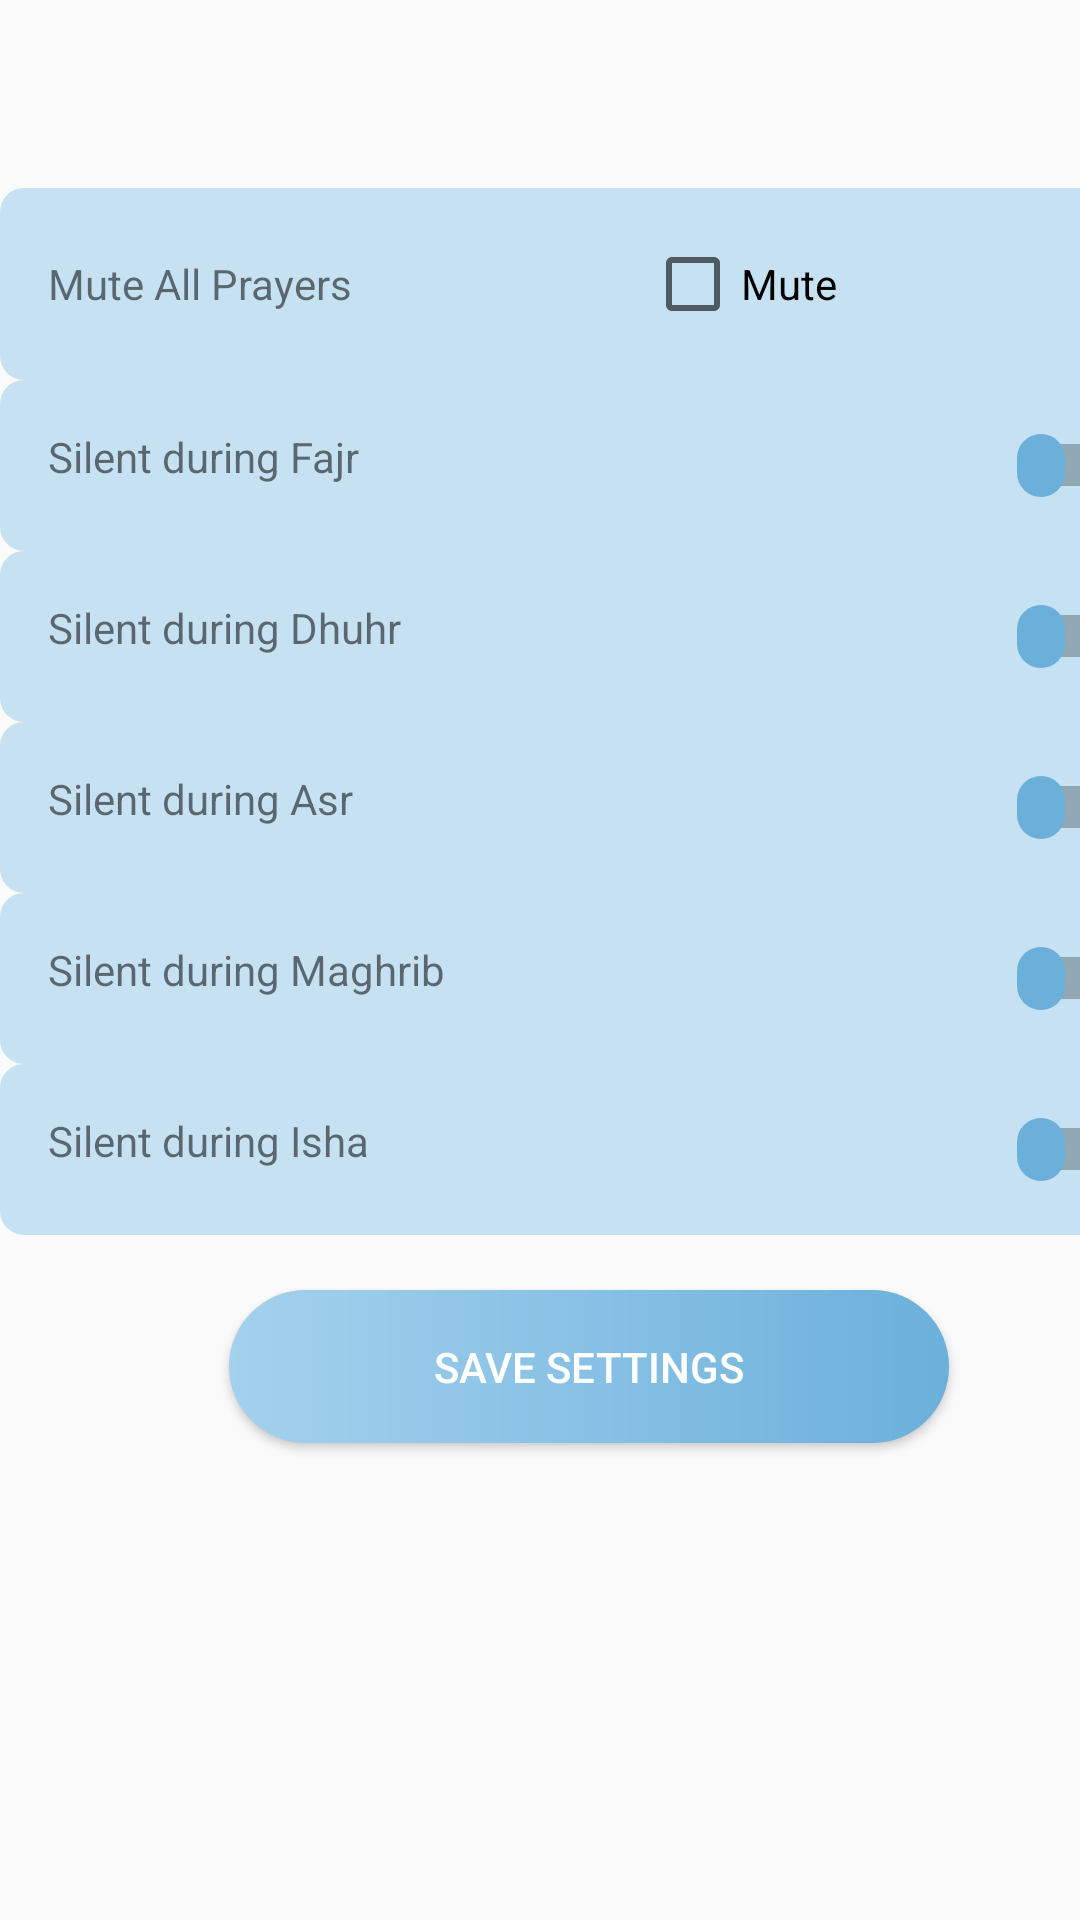

The Android layout XML behind this screen, and the referenced resources:
<!-- AndroidManifest.xml: application theme Theme.PrayerClock -->
<!-- res/layout/silent_notif_in_settingactivity.xml -->
<?xml version="1.0" encoding="utf-8"?>
<androidx.constraintlayout.widget.ConstraintLayout xmlns:android="http://schemas.android.com/apk/res/android"
    xmlns:app="http://schemas.android.com/apk/res-auto"
    xmlns:tools="http://schemas.android.com/tools"
    android:layout_width="match_parent"
    android:layout_height="match_parent">

    <LinearLayout
        android:layout_width="393dp"
        android:layout_height="515dp"
        android:orientation="vertical"
        app:layout_constraintBottom_toBottomOf="parent"
        app:layout_constraintTop_toTopOf="parent"
        tools:layout_editor_absoluteX="0dp">

        <LinearLayout
            android:layout_width="match_parent"
            android:layout_height="wrap_content"
            android:background="@drawable/pretty_background"
            android:orientation="horizontal"
            android:padding="16dp">


            <TextView
                android:id="@+id/textView"
                android:layout_width="wrap_content"
                android:layout_height="wrap_content"
                android:layout_weight="1"
                android:text="Mute All Prayers" />

            <CheckBox
                android:id="@+id/checkBox"
                android:layout_width="wrap_content"
                android:layout_height="wrap_content"
                android:layout_weight="1"
                android:text="Mute" />
        </LinearLayout>


        <LinearLayout
            android:layout_width="match_parent"
            android:layout_height="wrap_content"
            android:background="@drawable/pretty_background"
            android:orientation="horizontal"
            android:padding="16dp">

            <TextView
                android:layout_width="219dp"
                android:layout_height="wrap_content"
                android:layout_gravity="left"
                android:layout_weight="1"
                android:text="Silent during Fajr" />

            <Switch
                android:id="@+id/switch_fajr"
                android:layout_width="wrap_content"
                android:layout_height="wrap_content"
                android:layout_gravity="start"
                android:checked="false"
                android:thumb="@drawable/thumb_selector"
                app:track="@drawable/track_selector" />

        </LinearLayout>


        <LinearLayout
            android:layout_width="match_parent"
            android:layout_height="wrap_content"
            android:background="@drawable/pretty_background"
            android:orientation="horizontal"
            android:padding="16dp">

            <TextView
                android:layout_width="0dp"
                android:layout_height="wrap_content"
                android:layout_gravity="left"
                android:layout_weight="1"
                android:text="Silent during Dhuhr" />

            <Switch
                android:id="@+id/switch_dhuhr"
                android:layout_width="wrap_content"
                android:layout_height="wrap_content"
                android:layout_gravity="start"
                android:checked="false"
                android:thumb="@drawable/thumb_selector"
                app:track="@drawable/track_selector" />

        </LinearLayout>


        <LinearLayout
            android:layout_width="match_parent"
            android:layout_height="wrap_content"
            android:background="@drawable/pretty_background"
            android:orientation="horizontal"
            android:padding="16dp">

            <TextView
                android:layout_width="0dp"
                android:layout_height="wrap_content"
                android:layout_gravity="left"
                android:layout_weight="1"
                android:text="Silent during Asr" />

            <Switch
                android:id="@+id/switch_asr"
                android:layout_width="wrap_content"
                android:layout_height="wrap_content"
                android:layout_gravity="start"
                android:checked="false"
                android:thumb="@drawable/thumb_selector"
                app:track="@drawable/track_selector" />

        </LinearLayout>

        
        <LinearLayout
            android:layout_width="match_parent"
            android:layout_height="wrap_content"
            android:background="@drawable/pretty_background"
            android:orientation="horizontal"
            android:padding="16dp">

            <TextView
                android:layout_width="0dp"
                android:layout_height="wrap_content"
                android:layout_gravity="left"
                android:layout_weight="1"
                android:text="Silent during Maghrib" />

            <Switch
                android:id="@+id/switch_maghrib"
                android:layout_width="wrap_content"
                android:layout_height="wrap_content"
                android:layout_gravity="start"
                android:checked="false"
                android:thumb="@drawable/thumb_selector"
                app:track="@drawable/track_selector" />

        </LinearLayout>


        <LinearLayout
            android:layout_width="match_parent"
            android:layout_height="wrap_content"
            android:background="@drawable/pretty_background"
            android:orientation="horizontal"
            android:padding="16dp">

            <TextView
                android:layout_width="0dp"
                android:layout_height="wrap_content"
                android:layout_gravity="left"
                android:layout_weight="1"
                android:text="Silent during Isha" />

            <Switch
                android:id="@+id/switch_isha"
                android:layout_width="wrap_content"
                android:layout_height="wrap_content"
                android:layout_gravity="start"
                android:checked="false"
                android:thumb="@drawable/thumb_selector"
                app:track="@drawable/track_selector" />

        </LinearLayout>

        <LinearLayout
            android:layout_width="match_parent"
            android:layout_height="88dp"
            android:gravity="center"
            android:orientation="horizontal">

            <Button
                android:id="@+id/btn_save_settings"
                android:layout_width="240dp"
                android:layout_height="wrap_content"
                android:background="@drawable/button_custom"
                android:gravity="center"
                android:padding="16dp"
                android:text="Save Settings"
                android:textColor="@color/white" />
        </LinearLayout>


    </LinearLayout>


</androidx.constraintlayout.widget.ConstraintLayout>
<!-- resources referenced by this layout -->
<resources>
  <!-- drawable button_custom (drawable) -->
  <?xml version="1.0" encoding="utf-8"?>
  <shape xmlns:android="http://schemas.android.com/apk/res/android" android:shape="rectangle">
  
      <gradient android:startColor="#a4d1ed" android:endColor="#6bb0db" android:type="linear"/>
  
      <corners android:radius="50dp"/>
  </shape>
  <!-- drawable pretty_background (drawable) -->
  <?xml version="1.0" encoding="utf-8"?>
      <shape xmlns:android="http://schemas.android.com/apk/res/android"
          android:shape="rectangle">
          
          <solid android:color="#9Ca4d1ed" /> 
  
          
          <corners android:radius="8dp" /> 
      </shape>
  <!-- drawable thumb_selector (drawable) -->
  <?xml version="1.0" encoding="utf-8"?>
  <selector xmlns:android="http://schemas.android.com/apk/res/android">
      <item android:state_checked="false">
          <shape android:dither="true" android:shape="rectangle" android:useLevel="false" android:visible="true">
              <solid android:color="#6bb0db" />
              <corners android:radius="100dp" />
              <size android:width="20dp" android:height="25dp" />
              <stroke android:width="4dp" android:color="#0000ffff" />
          </shape>
      </item>
  </selector>
  <!-- drawable track_selector (drawable) -->
  <?xml version="1.0" encoding="utf-8"?>
  <selector xmlns:android="http://schemas.android.com/apk/res/android">
      <item android:state_checked="true">
          <shape android:dither="true" android:shape="oval" android:useLevel="false" android:visible="true">
              <solid android:color="#6bb0db" />
              <corners android:radius="50dp" />
              <size android:width="2dp" android:height="7dp" />
          </shape>
      </item>
      <item android:state_checked="false">
          <shape android:dither="true" android:shape="oval" android:useLevel="false" android:visible="true">
  
              <corners android:radius="50dp" />
              <size android:width="2dp" android:height="24dp" />
              <stroke
                  android:width="2dp"
                  android:color="@color/white" />
          </shape>
      </item>
  </selector>
  <style name="Theme.PrayerClock" parent="Base.Theme.PrayerClock" />
  <style name="Base.Theme.PrayerClock" parent="Theme.AppCompat.DayNight.NoActionBar">
          
          
      </style>
  <!-- not gathered from this repository: default colours our renderer supplied (Android Studio template values) -->
  <color name="white">#FFFFFFFF</color>
</resources>
